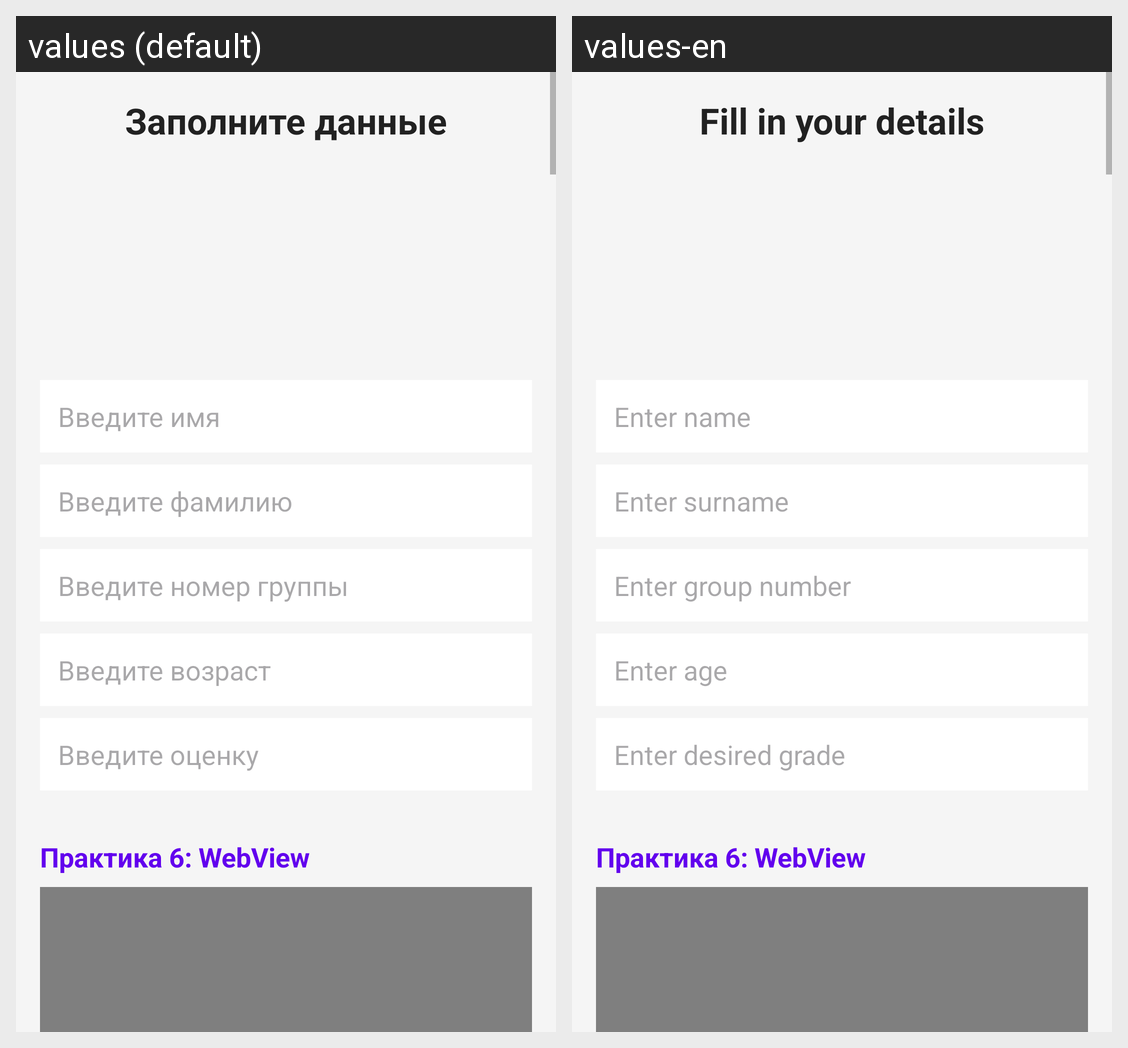

Strings drawn on this Android screen and how each of the app's shown locales translates them:
Android screen res/layout/activity_main.xml rendered under 2 locales, left to right: values (default), values-en. Device: Nexus 5 (rendered at 1080×1920; each locale shown at half size, 540×960, under a caption strip naming it); theme Theme.KadyshmanDM.
Strings drawn on this screen, with the default value and each locale's value (text and hints the layout hard-codes, and strings that could not be matched under every locale, appear in the picture but are not listed):

title_text
  values: Заполните данные
  values-en: Fill in your details

hint_name
  values: Введите имя
  values-en: Enter name

hint_surname
  values: Введите фамилию
  values-en: Enter surname

hint_group
  values: Введите номер группы
  values-en: Enter group number

hint_age
  values: Введите возраст
  values-en: Enter age

hint_grade
  values: Введите оценку
  values-en: Enter desired grade
